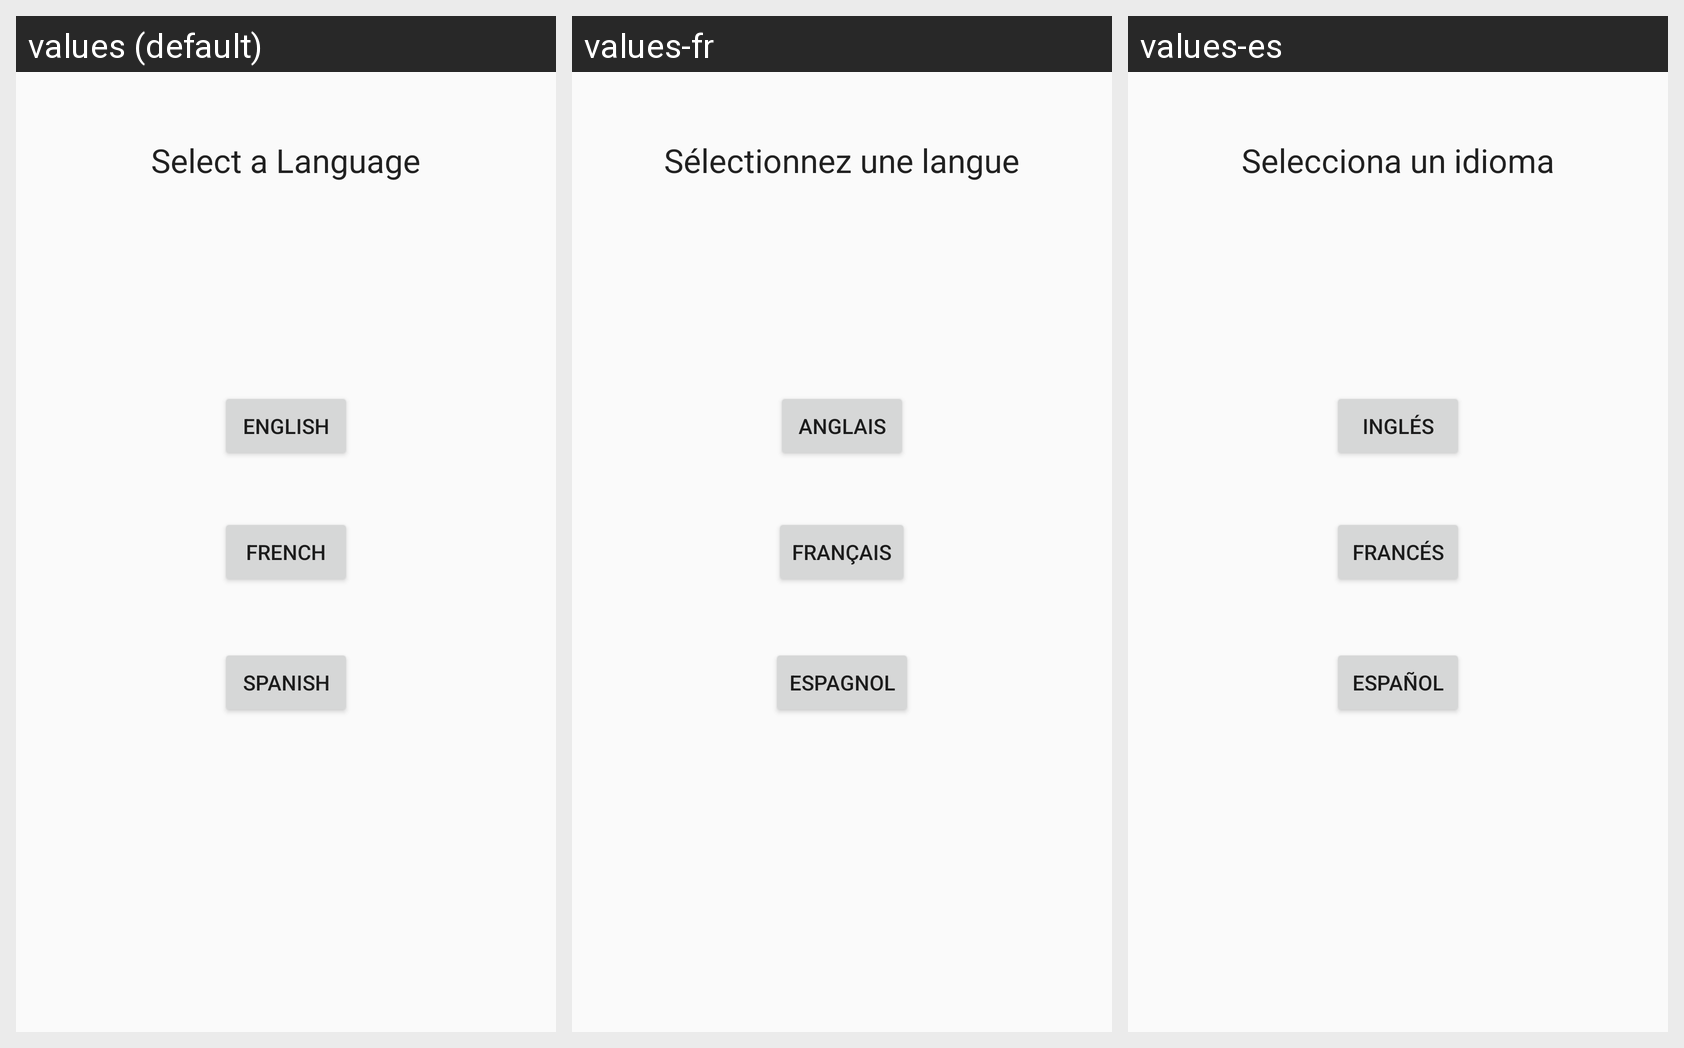

The same Android screen rendered under several of its app's locales, left to right. List the strings drawn on it with the default value and each locale's translation.
Android screen res/layout/activity_language_select.xml rendered under 3 locales, left to right: values (default), values-fr, values-es. Device: Nexus 5 (rendered at 1080×1920; each locale shown at half size, 540×960, under a caption strip naming it); theme AppTheme.
Strings drawn on this screen, with the default value and each locale's value (text and hints the layout hard-codes, and strings that could not be matched under every locale, appear in the picture but are not listed):

frenchbutton
  values: French
  values-fr: Français
  values-es: Francés

engbutton
  values: English
  values-fr: Anglais
  values-es: Inglés

spainbutton
  values: Spanish
  values-fr: Espagnol
  values-es: Español

selectalanguagetext
  values: Select a Language
  values-fr: Sélectionnez une langue
  values-es: Selecciona un idioma
